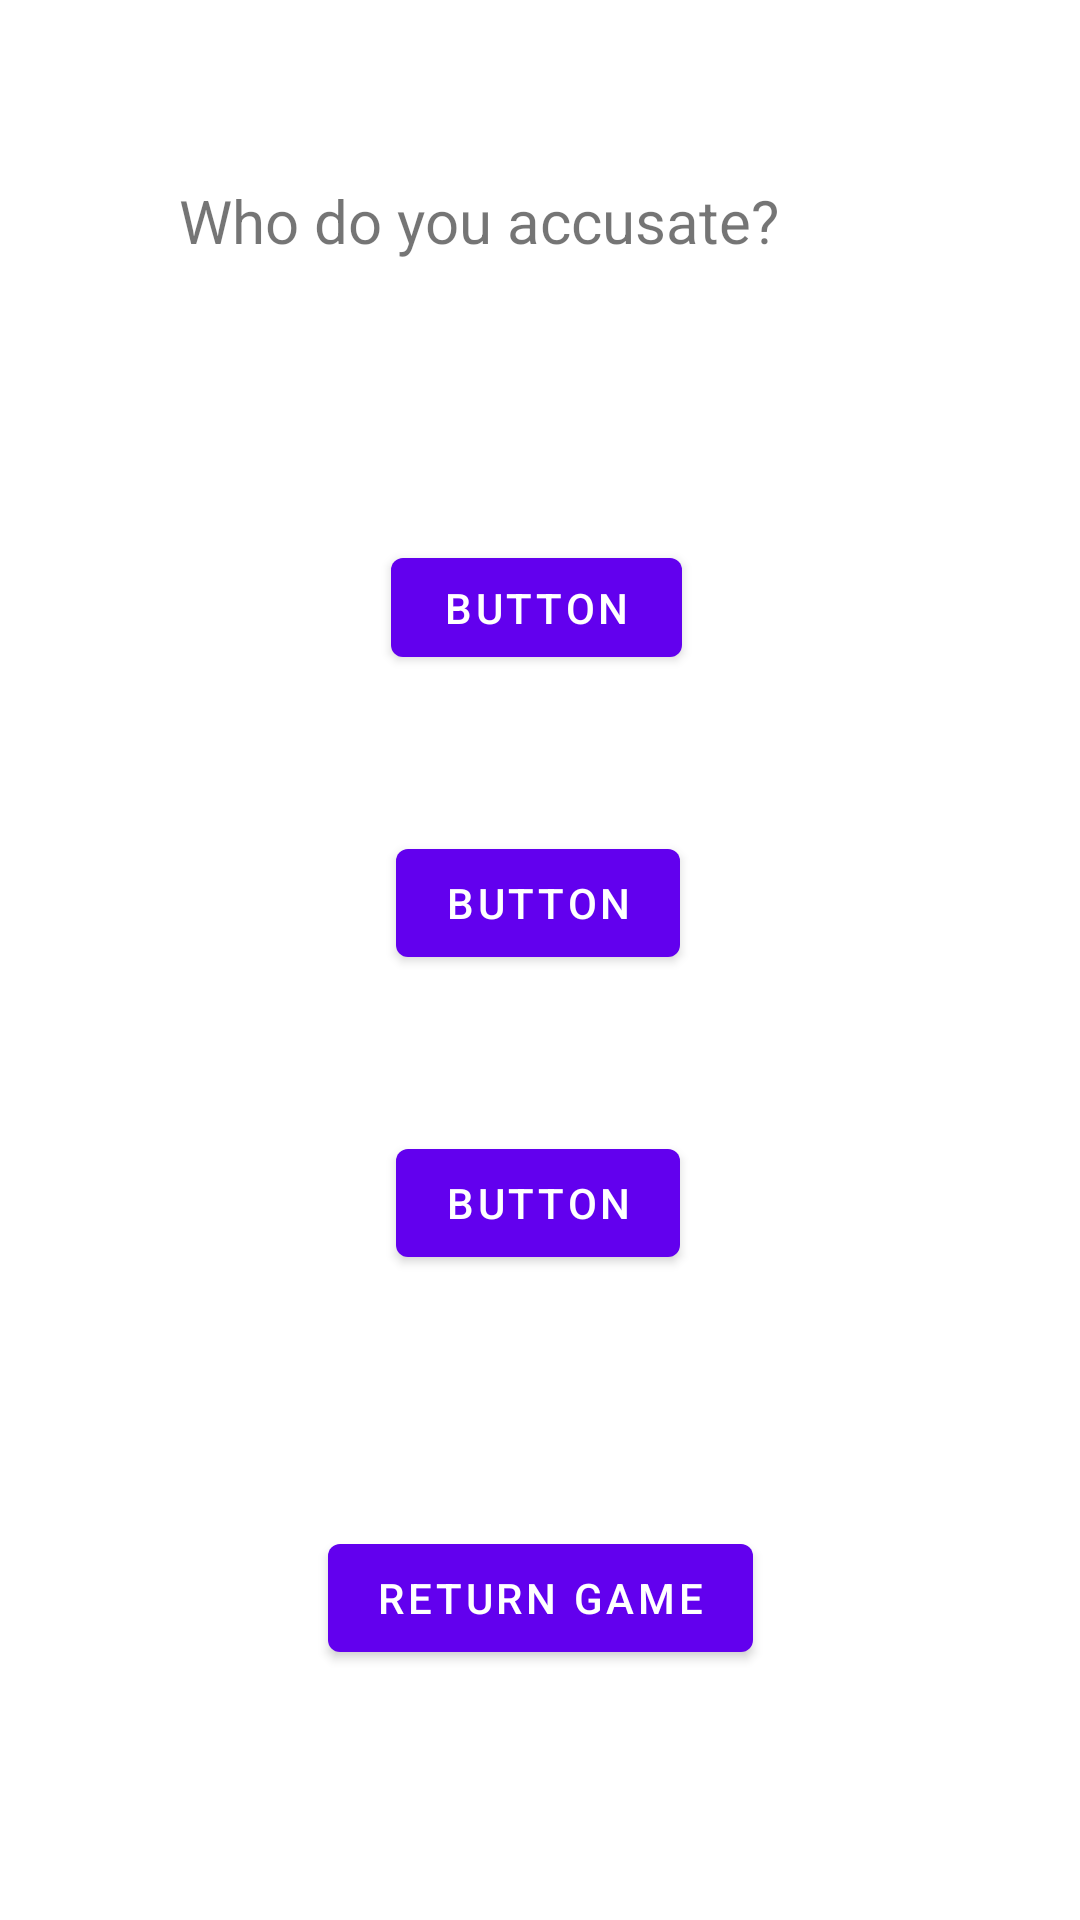

Layout XML and referenced resources for this Android screen:
<!-- AndroidManifest.xml: application theme Theme.GruppenPhaseAndroid -->
<!-- res/layout/fragment_accusation.xml -->
<?xml version="1.0" encoding="utf-8"?>
<FrameLayout xmlns:android="http://schemas.android.com/apk/res/android"
    xmlns:app="http://schemas.android.com/apk/res-auto"
    xmlns:tools="http://schemas.android.com/tools"
    android:layout_width="match_parent"
    android:layout_height="match_parent"
    tools:context=".AccusationFragment">

    <androidx.constraintlayout.widget.ConstraintLayout
        android:layout_width="match_parent"
        android:layout_height="match_parent">

        <Button
            android:id="@+id/btn_PlayerOne"
            android:layout_width="97dp"
            android:layout_height="45dp"
            android:layout_marginTop="68dp"
            android:text="Button"
            app:layout_constraintEnd_toEndOf="parent"
            app:layout_constraintHorizontal_bias="0.495"
            app:layout_constraintStart_toStartOf="parent"
            app:layout_constraintTop_toBottomOf="@+id/textView" />

        <Button
            android:id="@+id/btn_PlayerTwo"
            android:layout_width="wrap_content"
            android:layout_height="wrap_content"
            android:layout_marginTop="52dp"
            android:text="Button"
            app:layout_constraintEnd_toEndOf="parent"
            app:layout_constraintHorizontal_bias="0.498"
            app:layout_constraintStart_toStartOf="parent"
            app:layout_constraintTop_toBottomOf="@+id/btn_PlayerOne" />

        <Button
            android:id="@+id/btn_PlayerThree"
            android:layout_width="wrap_content"
            android:layout_height="wrap_content"
            android:layout_marginTop="52dp"
            android:text="Button"
            app:layout_constraintEnd_toEndOf="parent"
            app:layout_constraintHorizontal_bias="0.498"
            app:layout_constraintStart_toStartOf="parent"
            app:layout_constraintTop_toBottomOf="@+id/btn_PlayerTwo" />

        <Button
            android:id="@+id/btn_returnGame"
            android:layout_width="wrap_content"
            android:layout_height="wrap_content"
            android:text="Return Game"
            app:layout_constraintBottom_toBottomOf="parent"
            app:layout_constraintEnd_toEndOf="parent"
            app:layout_constraintStart_toStartOf="parent"
            app:layout_constraintTop_toBottomOf="@+id/btn_PlayerThree" />

        <TextView
            android:id="@+id/textView"
            android:layout_width="240dp"
            android:layout_height="52dp"
            android:layout_marginTop="60dp"
            android:text="Who do you accusate?"
            android:textColorLink="@color/black"
            android:textSize="20sp"
            app:layout_constraintEnd_toEndOf="parent"
            app:layout_constraintHorizontal_bias="0.497"
            app:layout_constraintStart_toStartOf="parent"
            app:layout_constraintTop_toTopOf="parent" />
    </androidx.constraintlayout.widget.ConstraintLayout>
</FrameLayout>
<!-- resources referenced by this layout -->
<resources>
  <style name="Theme.GruppenPhaseAndroid" parent="Theme.MaterialComponents.DayNight.DarkActionBar">
          
          <item name="colorPrimary">@color/purple_500</item>
          <item name="colorPrimaryVariant">@color/purple_700</item>
          <item name="colorOnPrimary">@color/white</item>
          
          <item name="colorSecondary">@color/teal_200</item>
          <item name="colorSecondaryVariant">@color/teal_700</item>
          <item name="colorOnSecondary">@color/black</item>
          
          <item name="android:statusBarColor" tools:targetApi="l">?attr/colorPrimaryVariant</item>
          
      </style>
  <!-- not gathered from this repository: default colours our renderer supplied (Android Studio template values) -->
  <color name="purple_500">#FF6200EE</color>
  <color name="purple_700">#FF3700B3</color>
  <color name="teal_200">#FF03DAC5</color>
  <color name="teal_700">#FF018786</color>
  <color name="black">#FF000000</color>
  <color name="white">#FFFFFFFF</color>
</resources>
